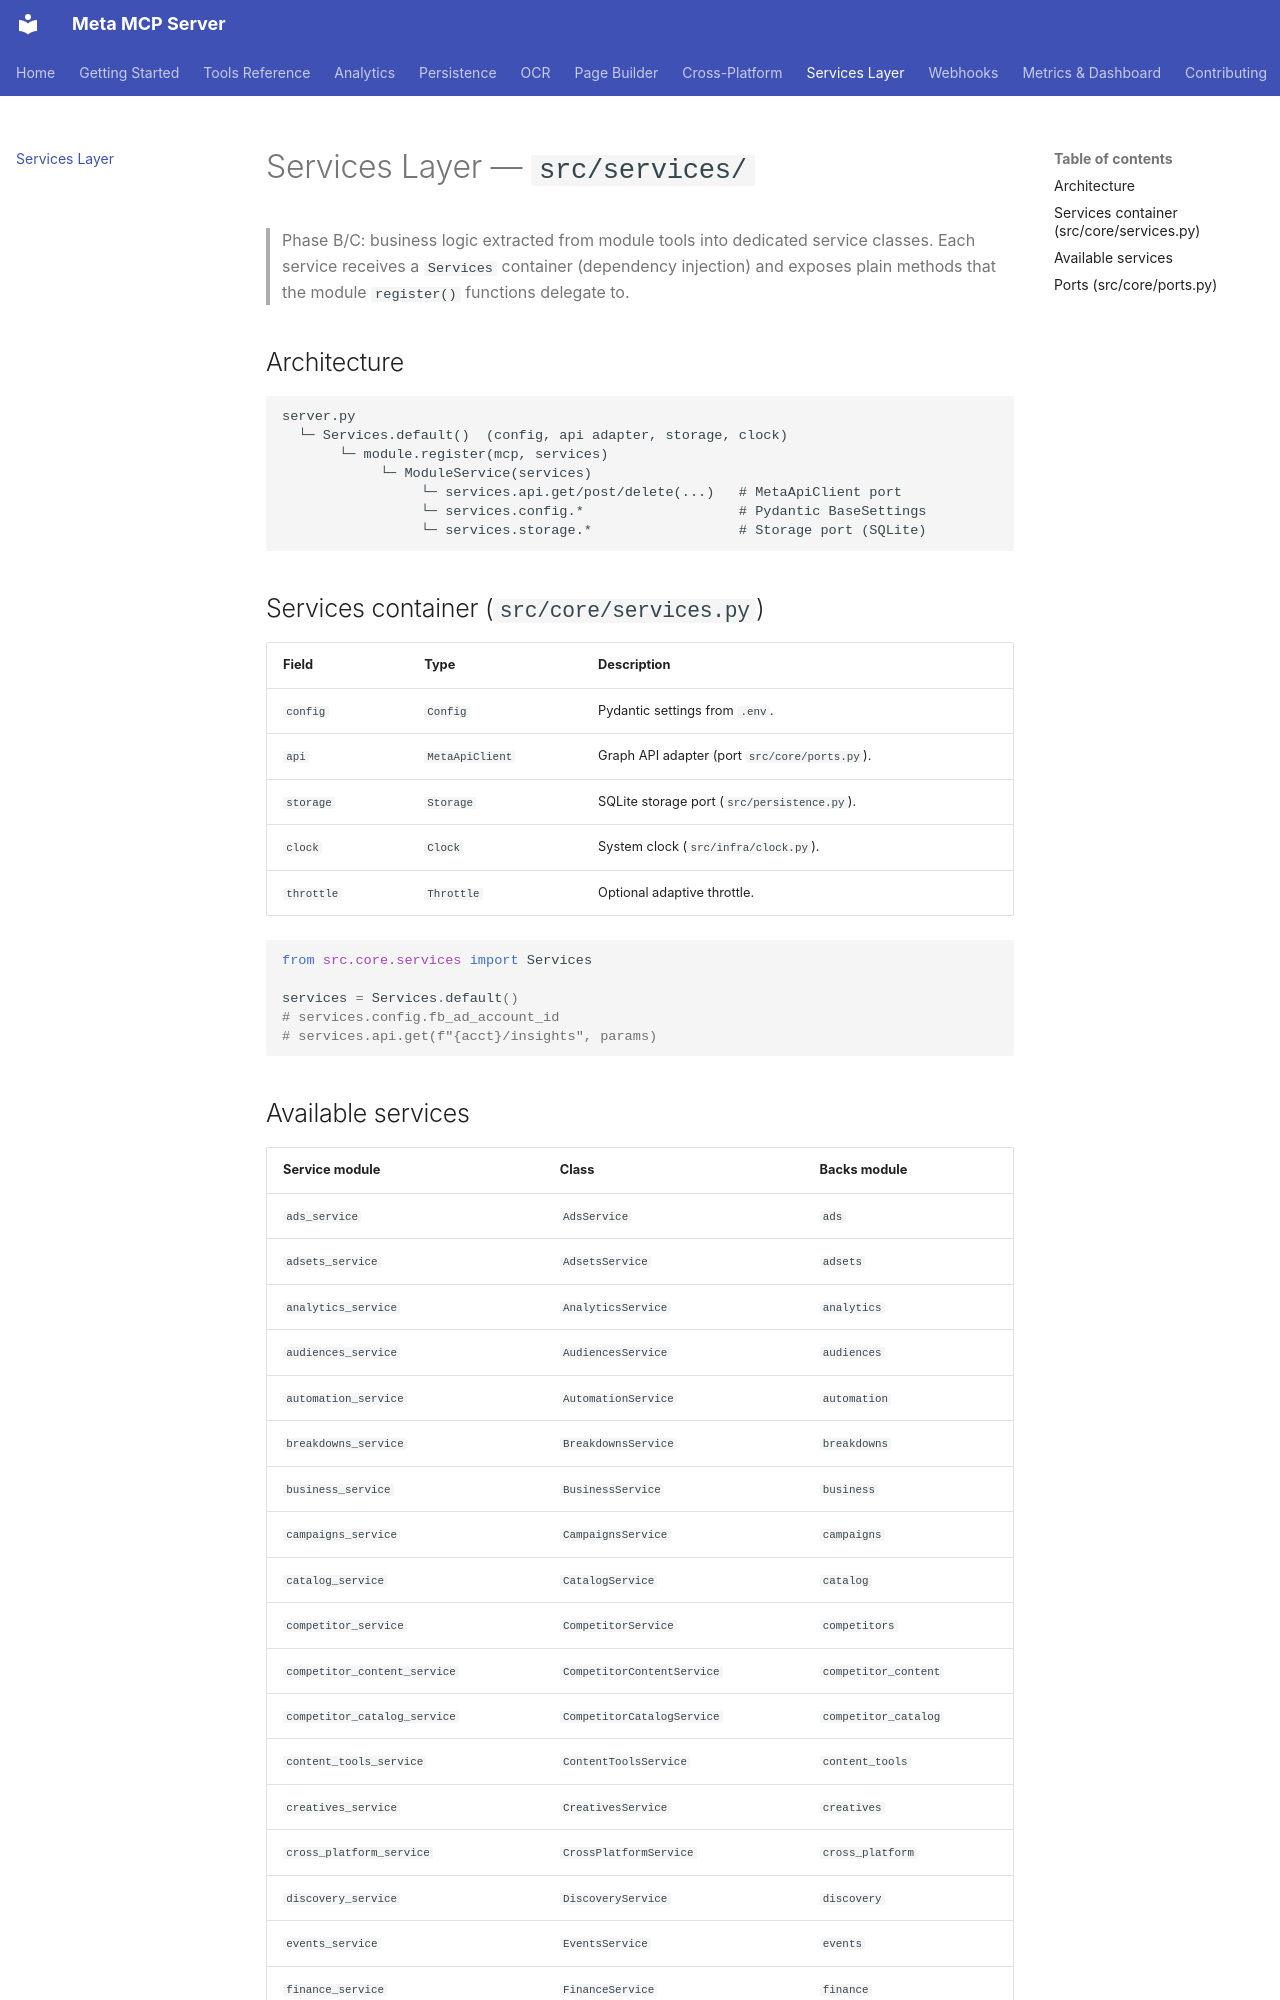

repository: ahmedalbanna/meta-mcp-server · page: services/index.html · generator: mkdocs

# Services Layer — `src/services/`

> Phase B/C: business logic extracted from module tools into dedicated service classes.
> Each service receives a `Services` container (dependency injection) and exposes plain
> methods that the module `register()` functions delegate to.

## Architecture

```
server.py
  └─ Services.default()  (config, api adapter, storage, clock)
       └─ module.register(mcp, services)
            └─ ModuleService(services)
                 └─ services.api.get/post/delete(...)   # MetaApiClient port
                 └─ services.config.*                   # Pydantic BaseSettings
                 └─ services.storage.*                  # Storage port (SQLite)
```

## Services container (`src/core/services.py`)

| Field | Type | Description |
|---|---|---|
| `config` | `Config` | Pydantic settings from `.env`. |
| `api` | `MetaApiClient` | Graph API adapter (port `src/core/ports.py`). |
| `storage` | `Storage` | SQLite storage port (`src/persistence.py`). |
| `clock` | `Clock` | System clock (`src/infra/clock.py`). |
| `throttle` | `Throttle` | Optional adaptive throttle. |

```python
from src.core.services import Services

services = Services.default()
# services.config.fb_ad_account_id
# services.api.get(f"{acct}/insights", params)
```
